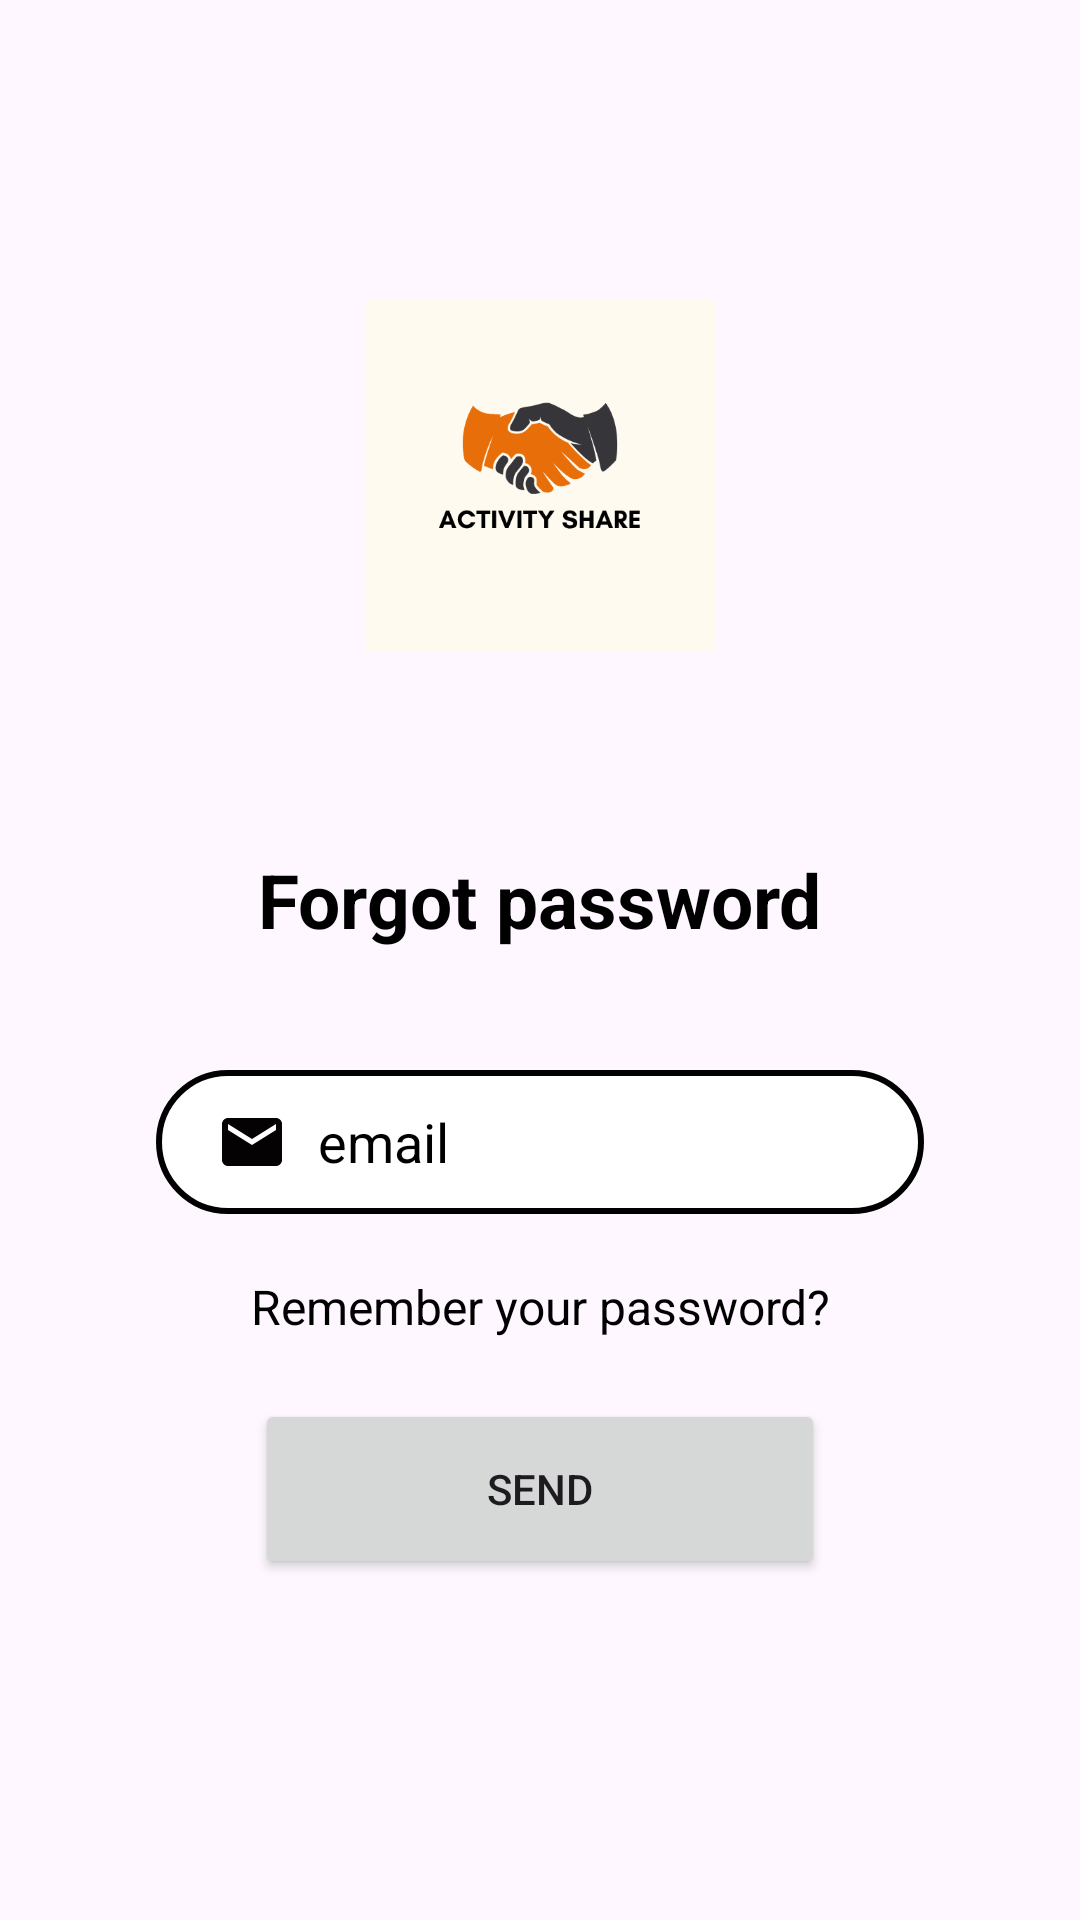

Produce the Android XML layout that renders to this screen, including the resource entries it uses.
<!-- AndroidManifest.xml: application theme Theme.ActivityShare -->
<!-- res/layout/fragment_forgot_password.xml -->
<?xml version="1.0" encoding="utf-8"?>
<LinearLayout xmlns:android="http://schemas.android.com/apk/res/android"
    android:layout_width="match_parent"
    android:layout_height="match_parent"
    xmlns:tools="http://schemas.android.com/tools"
    android:orientation="vertical"
    android:padding="20dp"
    android:gravity="center_horizontal"
    tools:context=".modules.login.forgotPassword">

    
    <ImageView
        android:id="@+id/fragment_forgot_password_logo"
        android:layout_width="340dp"
        android:layout_height="117dp"
        android:layout_marginTop="80dp"
        android:src="@drawable/logo_activity_share"
        android:alpha="1"
        android:layout_gravity="center" />

    
    <TextView
        android:id="@+id/fragment_forgot_password_title"
        android:layout_width="wrap_content"
        android:layout_height="wrap_content"
        android:text="Forgot password"
        android:textColor="@color/black"
        android:textSize="25sp"
        android:textStyle="bold"
        android:layout_marginTop="66dp"
        android:gravity="center" />

    
    <EditText
        android:id="@+id/fragment_forgot_password_email"
        android:layout_width="match_parent"
        android:layout_height="48dp"
        android:layout_marginTop="40dp"
        android:layout_marginStart="32dp"
        android:layout_marginEnd="32dp"
        android:background="@drawable/input_text"
        android:drawableLeft="@drawable/ic_baseline_email_24"
        android:drawablePadding="10dp"
        android:ems="10"
        android:hint="email"
        android:inputType="textEmailAddress"
        android:paddingLeft="20dp"
        android:paddingTop="10dp"
        android:paddingRight="10dp"
        android:paddingBottom="10dp"
        android:textColorHint="@color/black"
        android:textColor="@color/black" />

    
    <TextView
        android:id="@+id/fragment_forgot_password_link"
        android:layout_width="wrap_content"
        android:layout_height="wrap_content"
        android:text="Remember your password?"
        android:textColor="@color/black"
        android:textSize="16sp"
        android:layout_marginTop="20dp"
        android:layout_marginBottom="20dp"
        android:gravity="center"
        android:background="?attr/selectableItemBackground" />

    
    <Button
        android:id="@+id/fragment_forgot_password_btn_send"
        android:layout_width="190dp"
        android:layout_height="60dp"
        android:text="Send"
        android:layout_marginBottom="56dp" />

</LinearLayout>
<!-- resources referenced by this layout -->
<resources>
  <!-- drawable ic_baseline_email_24 (drawable) -->
  <vector android:height="24dp" android:tint="#040202"
      android:viewportHeight="24" android:viewportWidth="24"
      android:width="24dp" xmlns:android="http://schemas.android.com/apk/res/android">
      <path android:fillColor="@android:color/black" android:pathData="M20,4L4,4c-1.1,0 -1.99,0.9 -1.99,2L2,18c0,1.1 0.9,2 2,2h16c1.1,0 2,-0.9 2,-2L22,6c0,-1.1 -0.9,-2 -2,-2zM20,8l-8,5 -8,-5L4,6l8,5 8,-5v2z"/>
  </vector>
  <!-- drawable input_text (drawable) -->
  <?xml version="1.0" encoding="utf-8"?>
  <shape xmlns:android="http://schemas.android.com/apk/res/android">
      <stroke
          android:color="@color/black"
          android:width="2dp"/>
      <corners android:radius="70dp" />
      <gradient android:centerColor="@color/white"
          android:startColor="@color/white"
          android:endColor="@color/white"/>
  
  </shape>
  <!-- drawable logo_activity_share: png bitmap (drawable, 15457 bytes) -->
  <style name="Theme.ActivityShare" parent="Base.Theme.ActivityShare" />
  <style name="Base.Theme.ActivityShare" parent="Theme.Material3.DayNight.NoActionBar">
          
          
      </style>
  <!-- not gathered from this repository: default colours our renderer supplied (Android Studio template values) -->
  <color name="black">#FF000000</color>
  <color name="white">#FFFFFFFF</color>
</resources>
